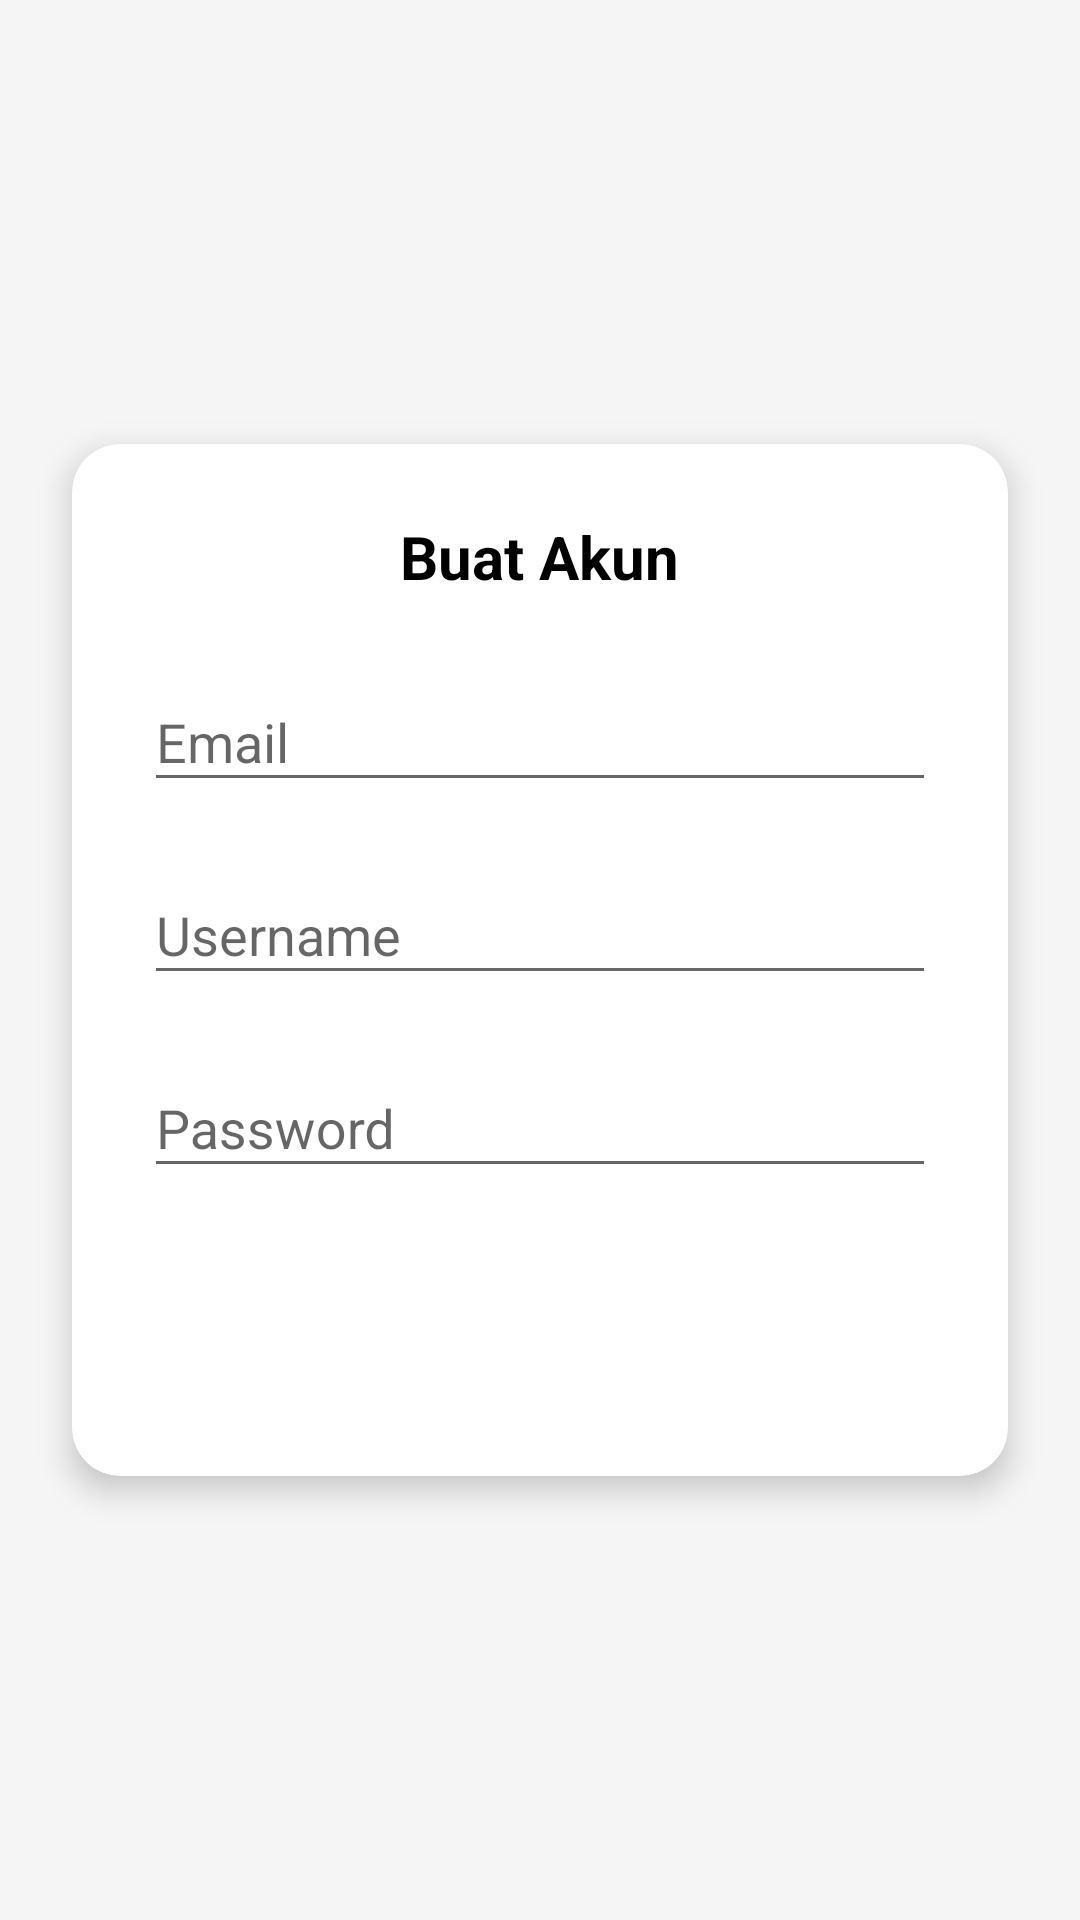

Here is an Android app screen rendered from its layout file. Give the layout XML and the strings, colors and styles it references.
<!-- AndroidManifest.xml: application theme Theme.Locatormobile -->
<!-- res/layout/activity_register.xml -->
<?xml version="1.0" encoding="utf-8"?>
<androidx.constraintlayout.widget.ConstraintLayout
    xmlns:android="http://schemas.android.com/apk/res/android"
    xmlns:app="http://schemas.android.com/apk/res-auto"
    android:layout_width="match_parent"
    android:layout_height="match_parent"
    android:background="#F5F5F5">

    <androidx.cardview.widget.CardView
        android:id="@+id/registerCard"
        android:layout_width="0dp"
        android:layout_height="wrap_content"
        android:layout_margin="24dp"
        app:cardCornerRadius="16dp"
        app:cardElevation="6dp"
        app:layout_constraintTop_toTopOf="parent"
        app:layout_constraintBottom_toBottomOf="parent"
        app:layout_constraintStart_toStartOf="parent"
        app:layout_constraintEnd_toEndOf="parent">

        <LinearLayout
            android:orientation="vertical"
            android:padding="24dp"
            android:layout_width="match_parent"
            android:layout_height="wrap_content">

            <TextView
                android:text="Buat Akun"
                android:textSize="20sp"
                android:textStyle="bold"
                android:layout_gravity="center_horizontal"
                android:layout_marginBottom="16dp"
                android:textColor="#000000"
                android:layout_width="wrap_content"
                android:layout_height="wrap_content" />

            
            <com.google.android.material.textfield.TextInputLayout
                android:layout_width="match_parent"
                android:layout_height="wrap_content"
                android:hint="Email">

                <com.google.android.material.textfield.TextInputEditText
                    android:id="@+id/emailEditText"
                    android:inputType="textEmailAddress"
                    android:layout_width="match_parent"
                    android:layout_height="wrap_content" />
            </com.google.android.material.textfield.TextInputLayout>

            
            <com.google.android.material.textfield.TextInputLayout
                android:layout_width="match_parent"
                android:layout_height="wrap_content"
                android:layout_marginTop="12dp"
                android:hint="Username">

                <com.google.android.material.textfield.TextInputEditText
                    android:id="@+id/usernameEditText"
                    android:layout_width="match_parent"
                    android:layout_height="wrap_content" />
            </com.google.android.material.textfield.TextInputLayout>

            
            <com.google.android.material.textfield.TextInputLayout
                android:layout_width="match_parent"
                android:layout_height="wrap_content"
                android:layout_marginTop="12dp"
                android:hint="Password">

                <com.google.android.material.textfield.TextInputEditText
                    android:id="@+id/passwordEditText"
                    android:inputType="textPassword"
                    android:layout_width="match_parent"
                    android:layout_height="wrap_content" />
            </com.google.android.material.textfield.TextInputLayout>

            
            <Button
                android:id="@+id/registerButton"
                android:text="Register"
                android:textAllCaps="false"
                android:textColor="@android:color/white"
                android:background="@drawable/button_background"
                android:layout_marginTop="24dp"
                android:layout_width="match_parent"
                android:layout_height="wrap_content" />
        </LinearLayout>
    </androidx.cardview.widget.CardView>
</androidx.constraintlayout.widget.ConstraintLayout>
<!-- resources referenced by this layout -->
<resources>
  <style name="Theme.Locatormobile" parent="Theme.AppCompat.Light.NoActionBar" />
</resources>
